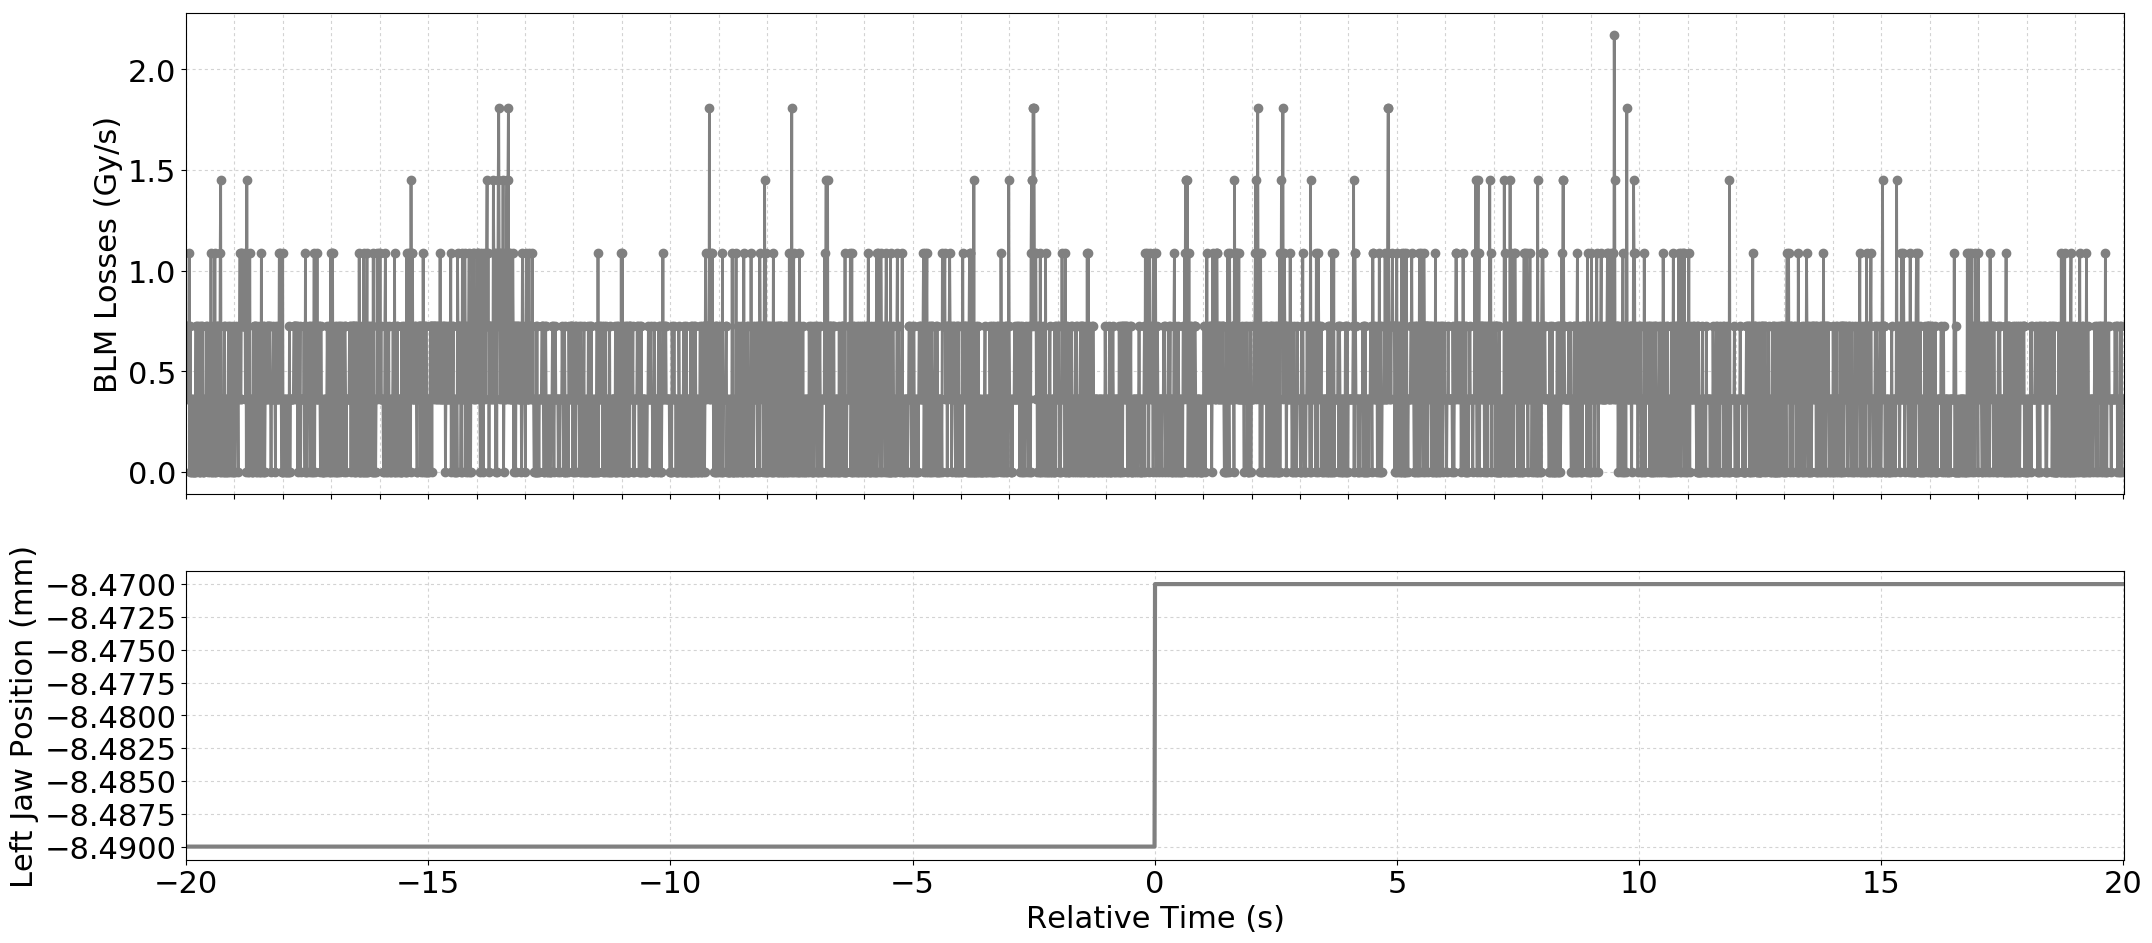

The table this chart was drawn from, first rows:
Timestamp, position, BLMTI.04R6.B1E11_TCSP.A4R6.B1
1493559212410, -8.49, 7.240000000000001e-07
1493559212420, -8.49, 7.240000000000001e-07
1493559212430, -8.49, 7.240000000000001e-07
1493559212440, -8.49, 3.6200000000000004e-07
1493559212450, -8.49, 3.6200000000000004e-07
1493559212460, -8.49, 3.6200000000000004e-07
1493559212470, -8.49, 1.0859999999999999e-06
1493559212480, -8.49, 0.0
1493559212490, -8.49, 7.240000000000001e-07
1493559212500, -8.49, 0.0
1493559212510, -8.49, 3.6200000000000004e-07
1493559212520, -8.49, 3.6200000000000004e-07
1493559212530, -8.49, 0.0
1493559212540, -8.49, 0.0
1493559212550, -8.49, 3.6200000000000004e-07
1493559212560, -8.49, 0.0
1493559212570, -8.49, 0.0
1493559212580, -8.49, 3.6200000000000004e-07
1493559212590, -8.49, 0.0
1493559212600, -8.49, 3.6200000000000004e-07
1493559212610, -8.49, 7.240000000000001e-07
1493559212620, -8.49, 0.0
1493559212630, -8.49, 7.240000000000001e-07
1493559212640, -8.49, 3.6200000000000004e-07
1493559212650, -8.49, 3.6200000000000004e-07
1493559212660, -8.49, 3.6200000000000004e-07
1493559212670, -8.49, 0.0
1493559212680, -8.49, 7.240000000000001e-07
1493559212690, -8.49, 0.0
1493559212700, -8.49, 0.0
1493559212710, -8.49, 7.240000000000001e-07
1493559212720, -8.49, 3.6200000000000004e-07
1493559212730, -8.49, 3.6200000000000004e-07
1493559212740, -8.49, 7.240000000000001e-07
1493559212750, -8.49, 0.0
1493559212760, -8.49, 0.0
1493559212770, -8.49, 3.6200000000000004e-07
1493559212780, -8.49, 0.0
1493559212790, -8.49, 3.6200000000000004e-07
1493559212800, -8.49, 3.6200000000000004e-07
1493559212810, -8.49, 3.6200000000000004e-07
1493559212820, -8.49, 7.240000000000001e-07
1493559212830, -8.49, 3.6200000000000004e-07
1493559212840, -8.49, 7.240000000000001e-07
1493559212850, -8.49, 0.0
1493559212860, -8.49, 3.6200000000000004e-07
1493559212870, -8.49, 3.6200000000000004e-07
1493559212880, -8.49, 3.6200000000000004e-07
1493559212890, -8.49, 0.0
1493559212900, -8.49, 7.240000000000001e-07
1493559212910, -8.49, 3.6200000000000004e-07
1493559212920, -8.49, 1.0859999999999999e-06
1493559212930, -8.49, 3.6200000000000004e-07
1493559212940, -8.49, 0.0
1493559212950, -8.49, 0.0
1493559212960, -8.49, 7.240000000000001e-07
1493559212970, -8.49, 3.6200000000000004e-07
1493559212980, -8.49, 7.240000000000001e-07
1493559212990, -8.49, 0.0
1493559213000, -8.49, 1.0859999999999999e-06
... 3,941 more rows
